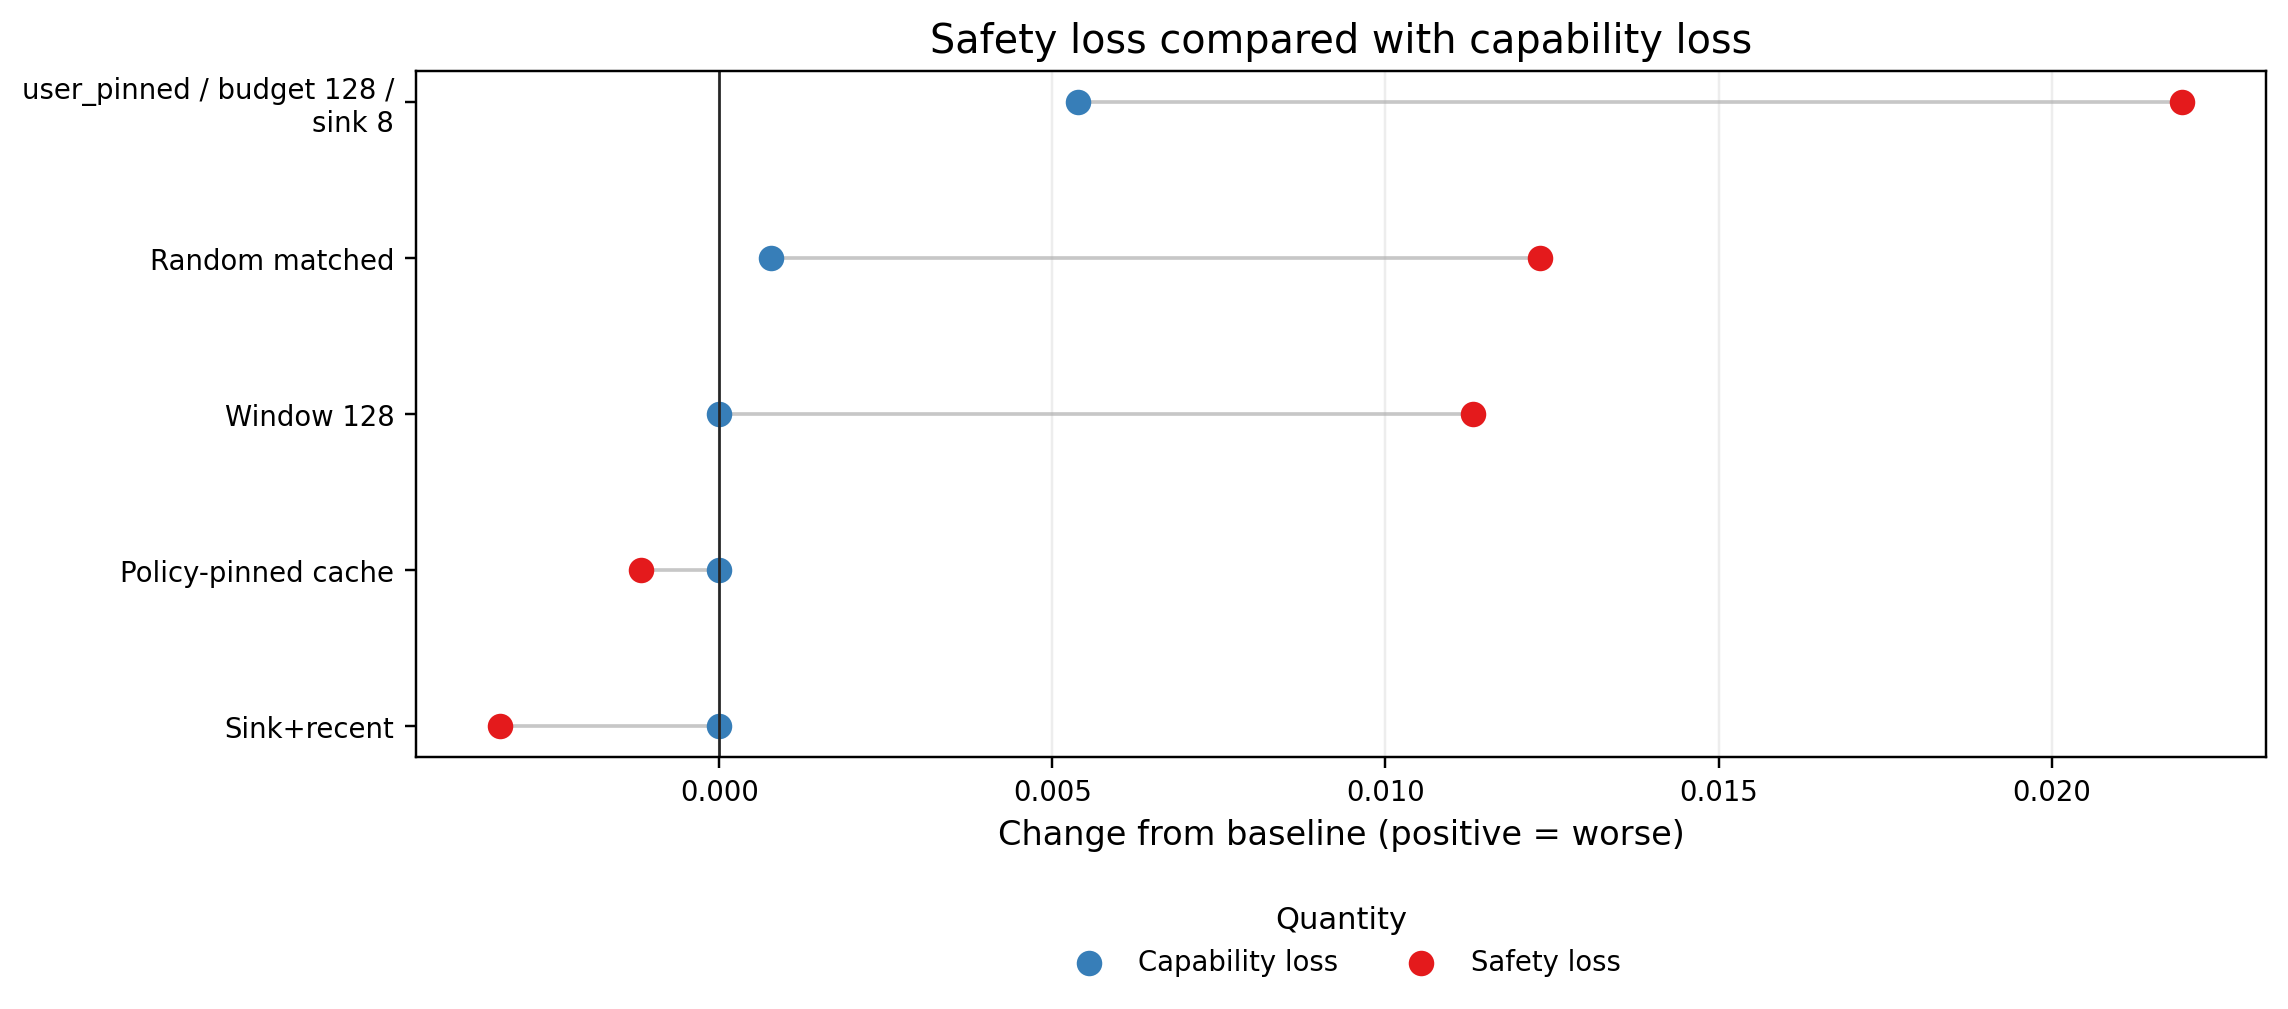

Values plotted in this chart, from the file beside it:
budget_label, budget_sort, capability_degradation, policy, policy_family, safety_degradation, selective_safety_erasure_index, suite
b=128, 128.0, 0.0, sink_recent__budget128__sink8, sink_recent, -0.003294, -0.003294, global_policy_contrast
b=128, 128.0, 0.0, policy_pinned__budget128__sink8, policy_pinned, -0.00118, -0.00118, global_policy_contrast
b=128, 128.0, 0.0, sliding_window__budget128, sliding_window, 0.01131, 0.01131, global_policy_contrast
b=128, 128.0, 0.0007692, random_matched__budget128__seed991, random_matched, 0.01232, 0.01155, global_policy_contrast
b=128, 128.0, 0.005385, user_pinned__budget128__sink8, user_pinned, 0.02196, 0.01657, global_policy_contrast
